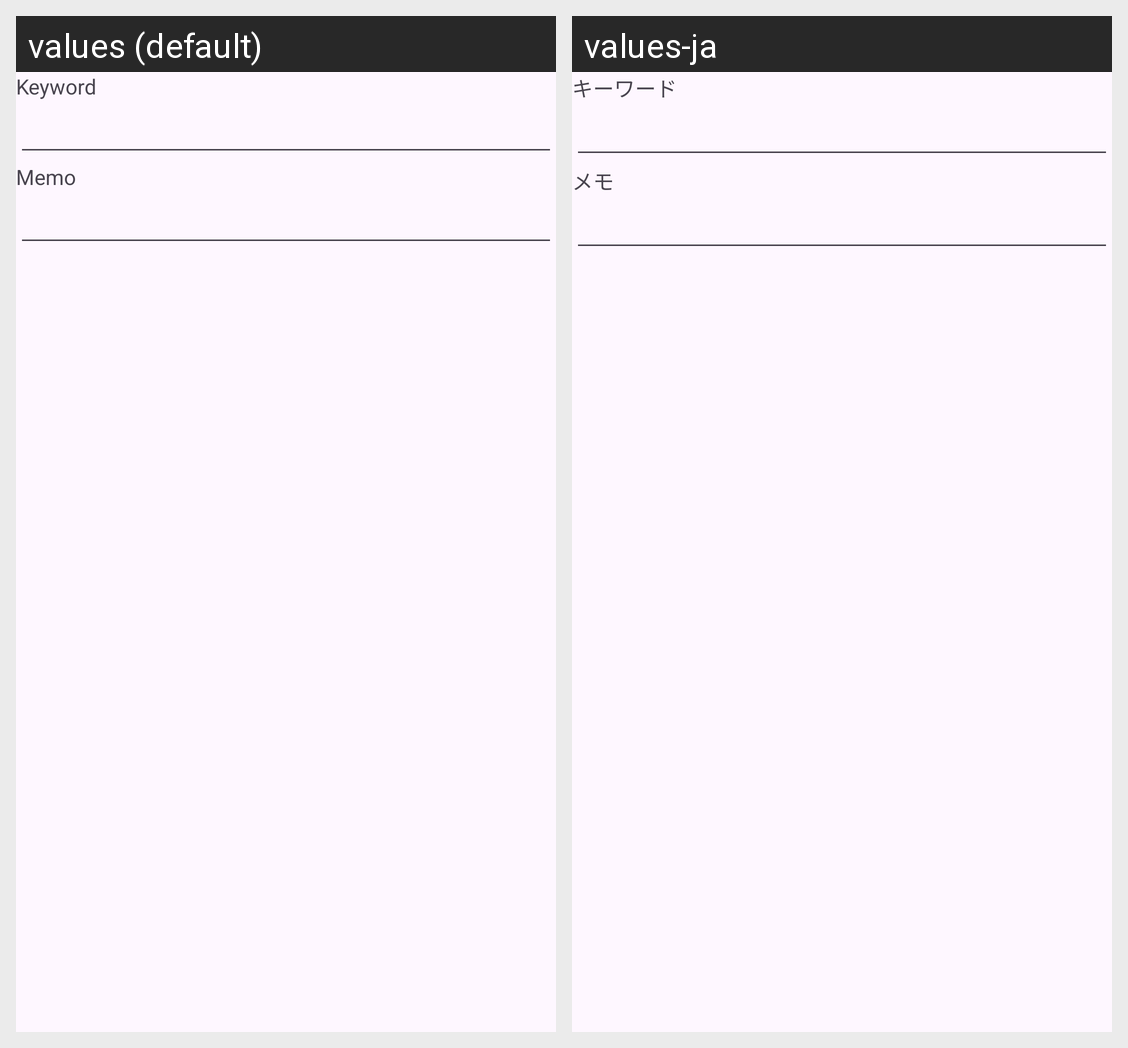

The Android screen above is rendered under two locales of the same app. Produce the string resources it draws, with the default and per-locale values.
Android screen res/layout/activity_new.xml rendered under 2 locales, left to right: values (default), values-ja. Device: Nexus 5 (rendered at 1080×1920; each locale shown at half size, 540×960, under a caption strip naming it); theme Theme.PhotoMdMemo.AppBar.
Strings drawn on this screen, with the default value and each locale's value (text and hints the layout hard-codes, and strings that could not be matched under every locale, appear in the picture but are not listed):

label_keyword
  values: Keyword
  values-ja: キーワード

label_memo
  values: Memo
  values-ja: メモ
